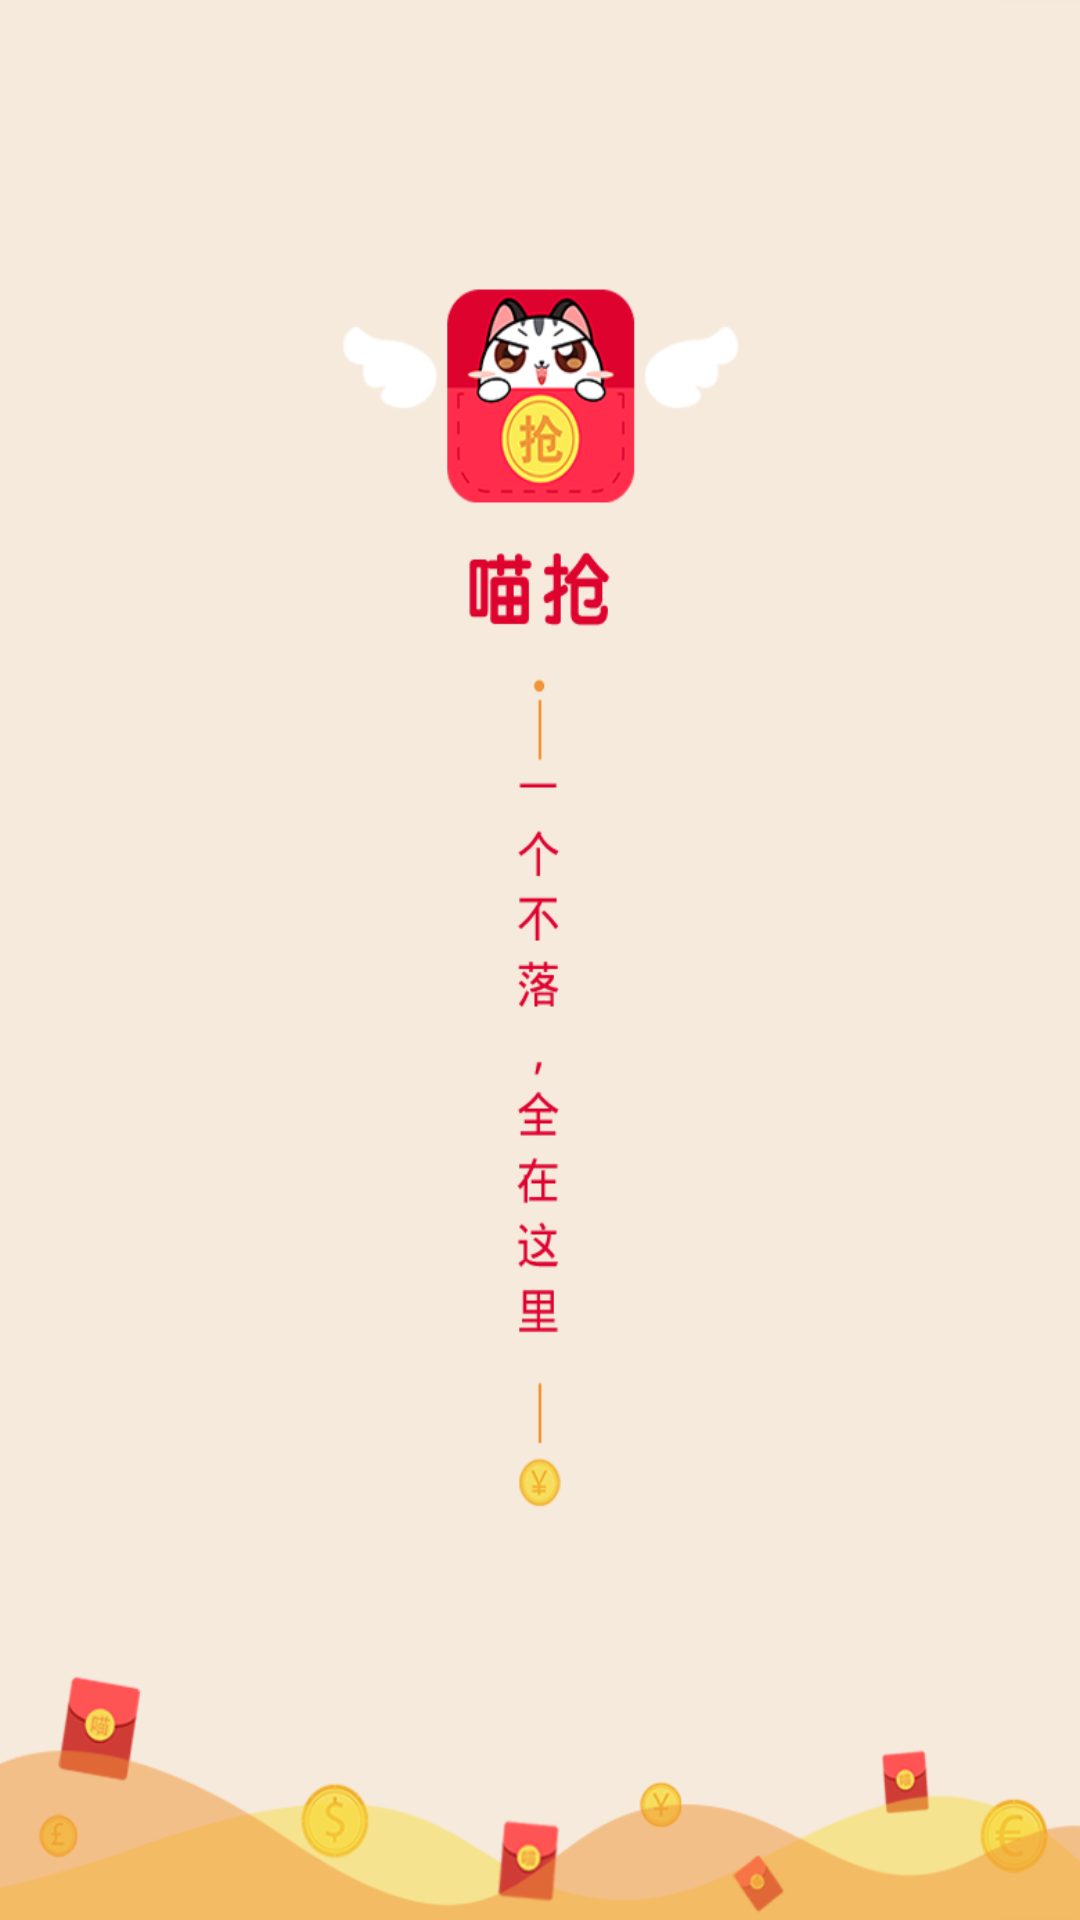

This screen was rendered from an Android layout file. Write that file and the resources it references.
<!-- AndroidManifest.xml: application theme AppTheme -->
<!-- res/layout/activity_splash.xml -->
<?xml version="1.0" encoding="utf-8"?>
<FrameLayout
    xmlns:android="http://schemas.android.com/apk/res/android"
    android:id="@+id/activity_splash"
    android:layout_width="match_parent"
    android:layout_height="match_parent"
    android:background="@mipmap/splash_bg"
    >
</FrameLayout>
<!-- resources referenced by this layout -->
<resources>
  <!-- mipmap splash_bg: png bitmap (mipmap-hdpi, 62401 bytes) -->
  <style name="AppTheme" parent="Theme.AppCompat.Light.NoActionBar">
          
          <item name="colorPrimary">@color/colorPrimary</item>
          <item name="colorPrimaryDark">@color/colorPrimaryDark</item>
          <item name="colorAccent">@color/colorAccent</item>
          
          <item name="actionBarSize">@dimen/actionbar_height</item>
          <item name="actionOverflowButtonStyle">@style/actionBarMenu</item>
      </style>
  <color name="colorPrimary">#C23D3E</color>
  <color name="colorPrimaryDark">#AF1C1C</color>
  <color name="colorAccent">#FF4081</color>
  <dimen name="actionbar_height">100dp</dimen>
  <style name="actionBarMenu" parent="android:style/Widget.Holo.Light.ActionButton.Overflow">
          <item name="android:src">@mipmap/ic_back</item>
      </style>
</resources>
